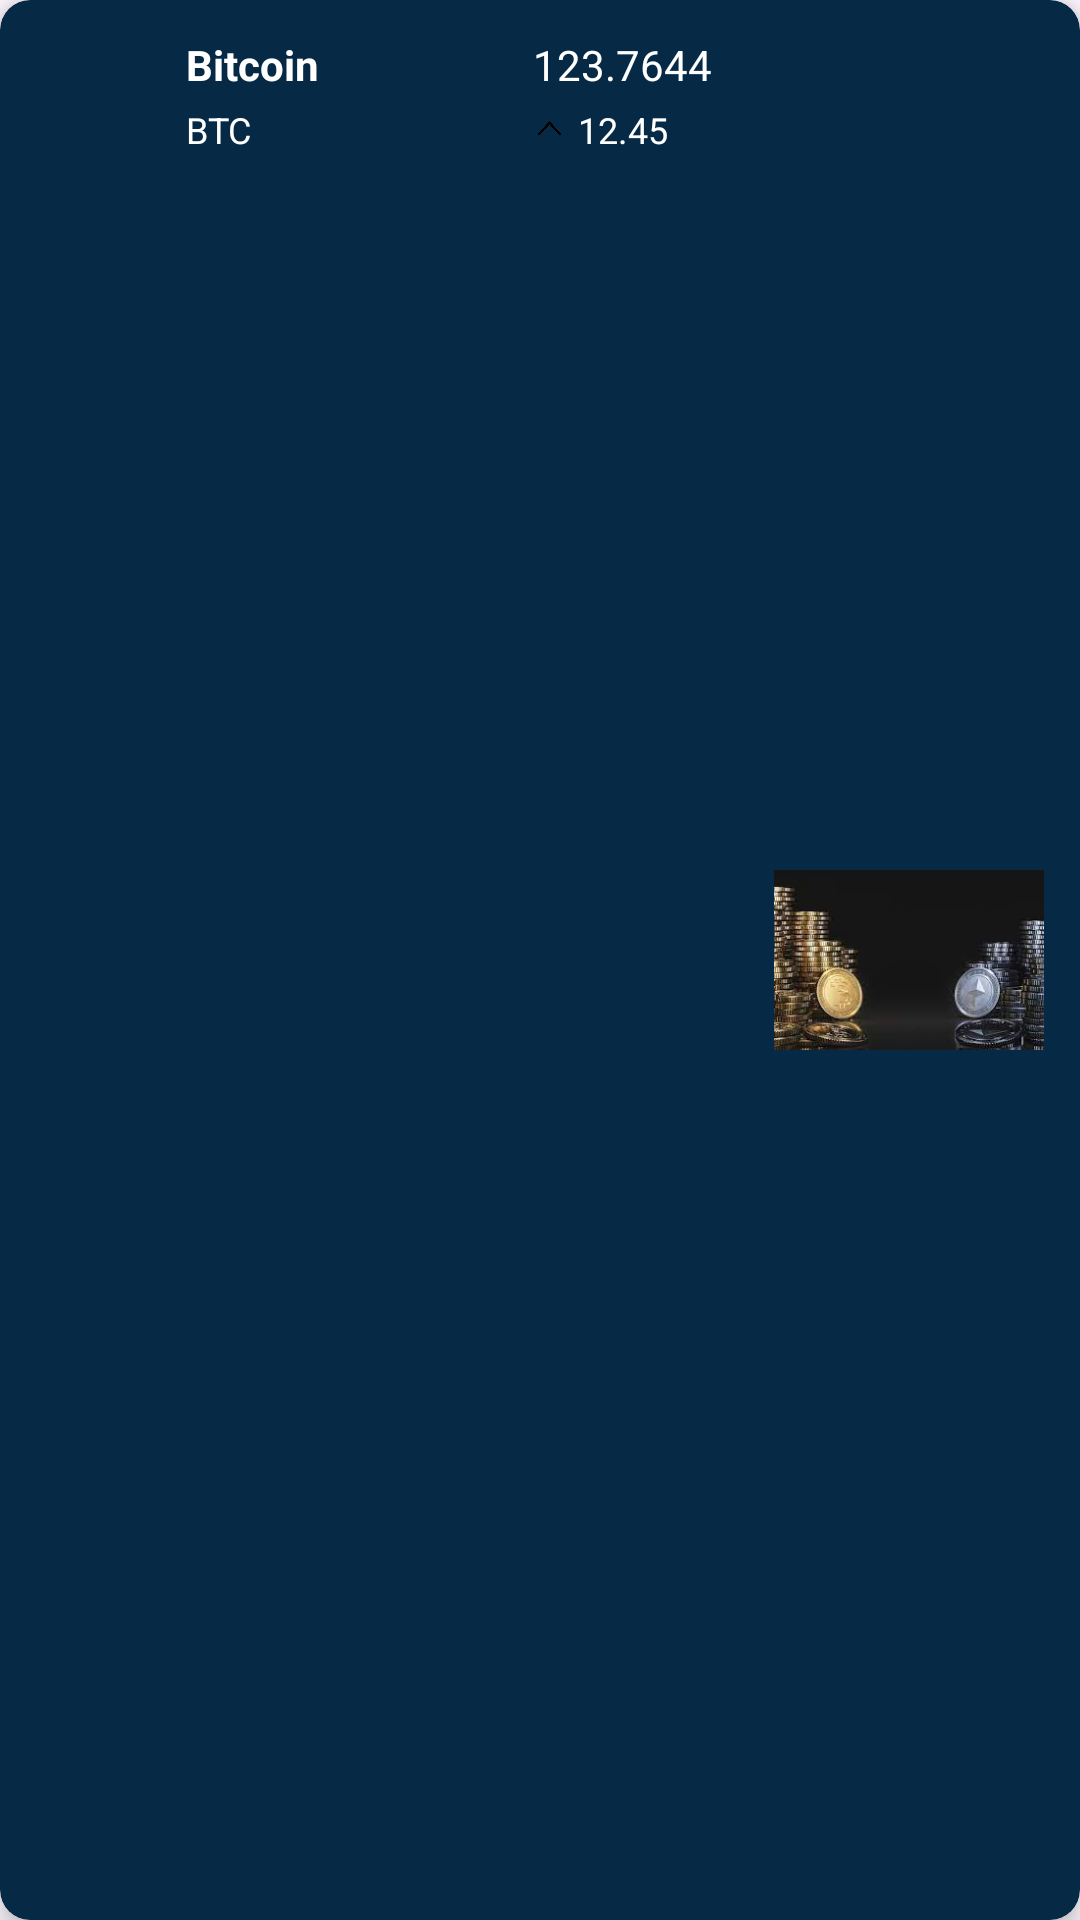

This screen was rendered from an Android layout file. Write that file and the resources it references.
<!-- AndroidManifest.xml: application theme Theme.MyCrypto -->
<!-- res/layout/currency_item.xml -->
<?xml version="1.0" encoding="utf-8"?>
<androidx.cardview.widget.CardView xmlns:android="http://schemas.android.com/apk/res/android"
    xmlns:tools="http://schemas.android.com/tools"
    android:layout_width="match_parent"
    android:layout_height="wrap_content"
    xmlns:app="http://schemas.android.com/apk/res-auto"
    android:layout_marginStart="8dp"
    android:layout_marginTop="8dp"
    android:layout_marginEnd="8dp"
    android:layout_marginBottom="3dp"
    app:cardCornerRadius="10dp"
    android:padding="3dp"
    app:cardBackgroundColor="#062945"
    app:cardElevation="5dp">
    <androidx.constraintlayout.widget.ConstraintLayout
        android:layout_width="match_parent"
        android:layout_height="match_parent"
        android:padding="12dp">

        <ImageView
            android:id="@+id/currencyImageView"
            android:layout_width="38dp"
            android:layout_height="38dp"
            android:layout_marginStart="6dp"
            app:layout_constraintBottom_toBottomOf="@+id/currencySymbolTextView"
            app:layout_constraintTop_toTopOf="@+id/currencyNameTextView"
            android:src="@drawable/baseline_man_24"
            tools:ignore="MissingConstraints" />

        <TextView
            android:id="@+id/currencyNameTextView"
            android:layout_width="0dp"
            android:layout_height="wrap_content"
            android:layout_marginStart="12dp"
            android:layout_marginEnd="8dp"
            android:textColor="@color/white"
            android:textSize="14sp"
            android:textStyle="bold"
            app:layout_constraintEnd_toStartOf="@+id/currencyPriceTextView"
            app:layout_constraintStart_toEndOf="@+id/currencyImageView"
            app:layout_constraintTop_toTopOf="parent"
            android:text="Bitcoin" />

        <TextView
            android:id="@+id/currencySymbolTextView"
            android:layout_width="wrap_content"
            android:layout_height="wrap_content"
            android:layout_marginTop="4dp"
            android:textColor="@color/white"
            android:textSize="12sp"
            app:layout_constraintStart_toStartOf="@+id/currencyNameTextView"
            app:layout_constraintTop_toBottomOf="@+id/currencyNameTextView"
           android:text="BTC" />

        <ImageView
            android:id="@+id/currencyChartImageView"
            android:layout_width="90dp"
            android:layout_height="0dp"
            app:layout_constraintBottom_toBottomOf="parent"
            app:layout_constraintEnd_toEndOf="parent"
            app:layout_constraintTop_toTopOf="parent"
            android:src="@drawable/crypto_scene" />

        <TextView
            android:id="@+id/currencyPriceTextView"
            android:layout_width="wrap_content"
            android:layout_height="wrap_content"
            android:textColor="@color/white"
            android:textSize="14sp"
            app:layout_constraintBottom_toBottomOf="@+id/currencyNameTextView"
            app:layout_constraintEnd_toEndOf="parent"
            app:layout_constraintHorizontal_bias="0.6"
            app:layout_constraintStart_toStartOf="parent"
            app:layout_constraintTop_toTopOf="@+id/currencyNameTextView"
           android:text="123.7644" />

        <ImageView
            android:id="@+id/currencyChangeImageView"
            android:layout_width="19dp"
            android:layout_height="21dp"
            app:layout_constraintBottom_toBottomOf="@+id/currencyChangeTextView"
            app:layout_constraintEnd_toStartOf="@+id/currencyChangeTextView"
            app:layout_constraintTop_toTopOf="@+id/currencyChangeTextView"
           android:src="@drawable/caret_up" />

        <TextView
            android:id="@+id/currencyChangeTextView"
            android:layout_width="wrap_content"
            android:layout_height="wrap_content"
            android:layout_marginTop="4dp"
            android:textColor="@color/white"
            android:textSize="12sp"
            app:layout_constraintEnd_toEndOf="@+id/currencyPriceTextView"
            app:layout_constraintStart_toStartOf="@+id/currencyPriceTextView"
            app:layout_constraintTop_toBottomOf="@+id/currencyPriceTextView"
            android:text="12.45" />

    </androidx.constraintlayout.widget.ConstraintLayout>


</androidx.cardview.widget.CardView>
<!-- resources referenced by this layout -->
<resources>
  <color name="white">#FFFFFFFF</color>
  <!-- drawable caret_up: png bitmap (drawable, 6381 bytes) -->
  <!-- drawable crypto_scene: png bitmap (drawable, 67035 bytes) -->
  <style name="Theme.MyCrypto" parent="Base.Theme.MyCrypto" />
  <style name="Base.Theme.MyCrypto" parent="Theme.Material3.Light.NoActionBar">
          
          
      </style>
</resources>
